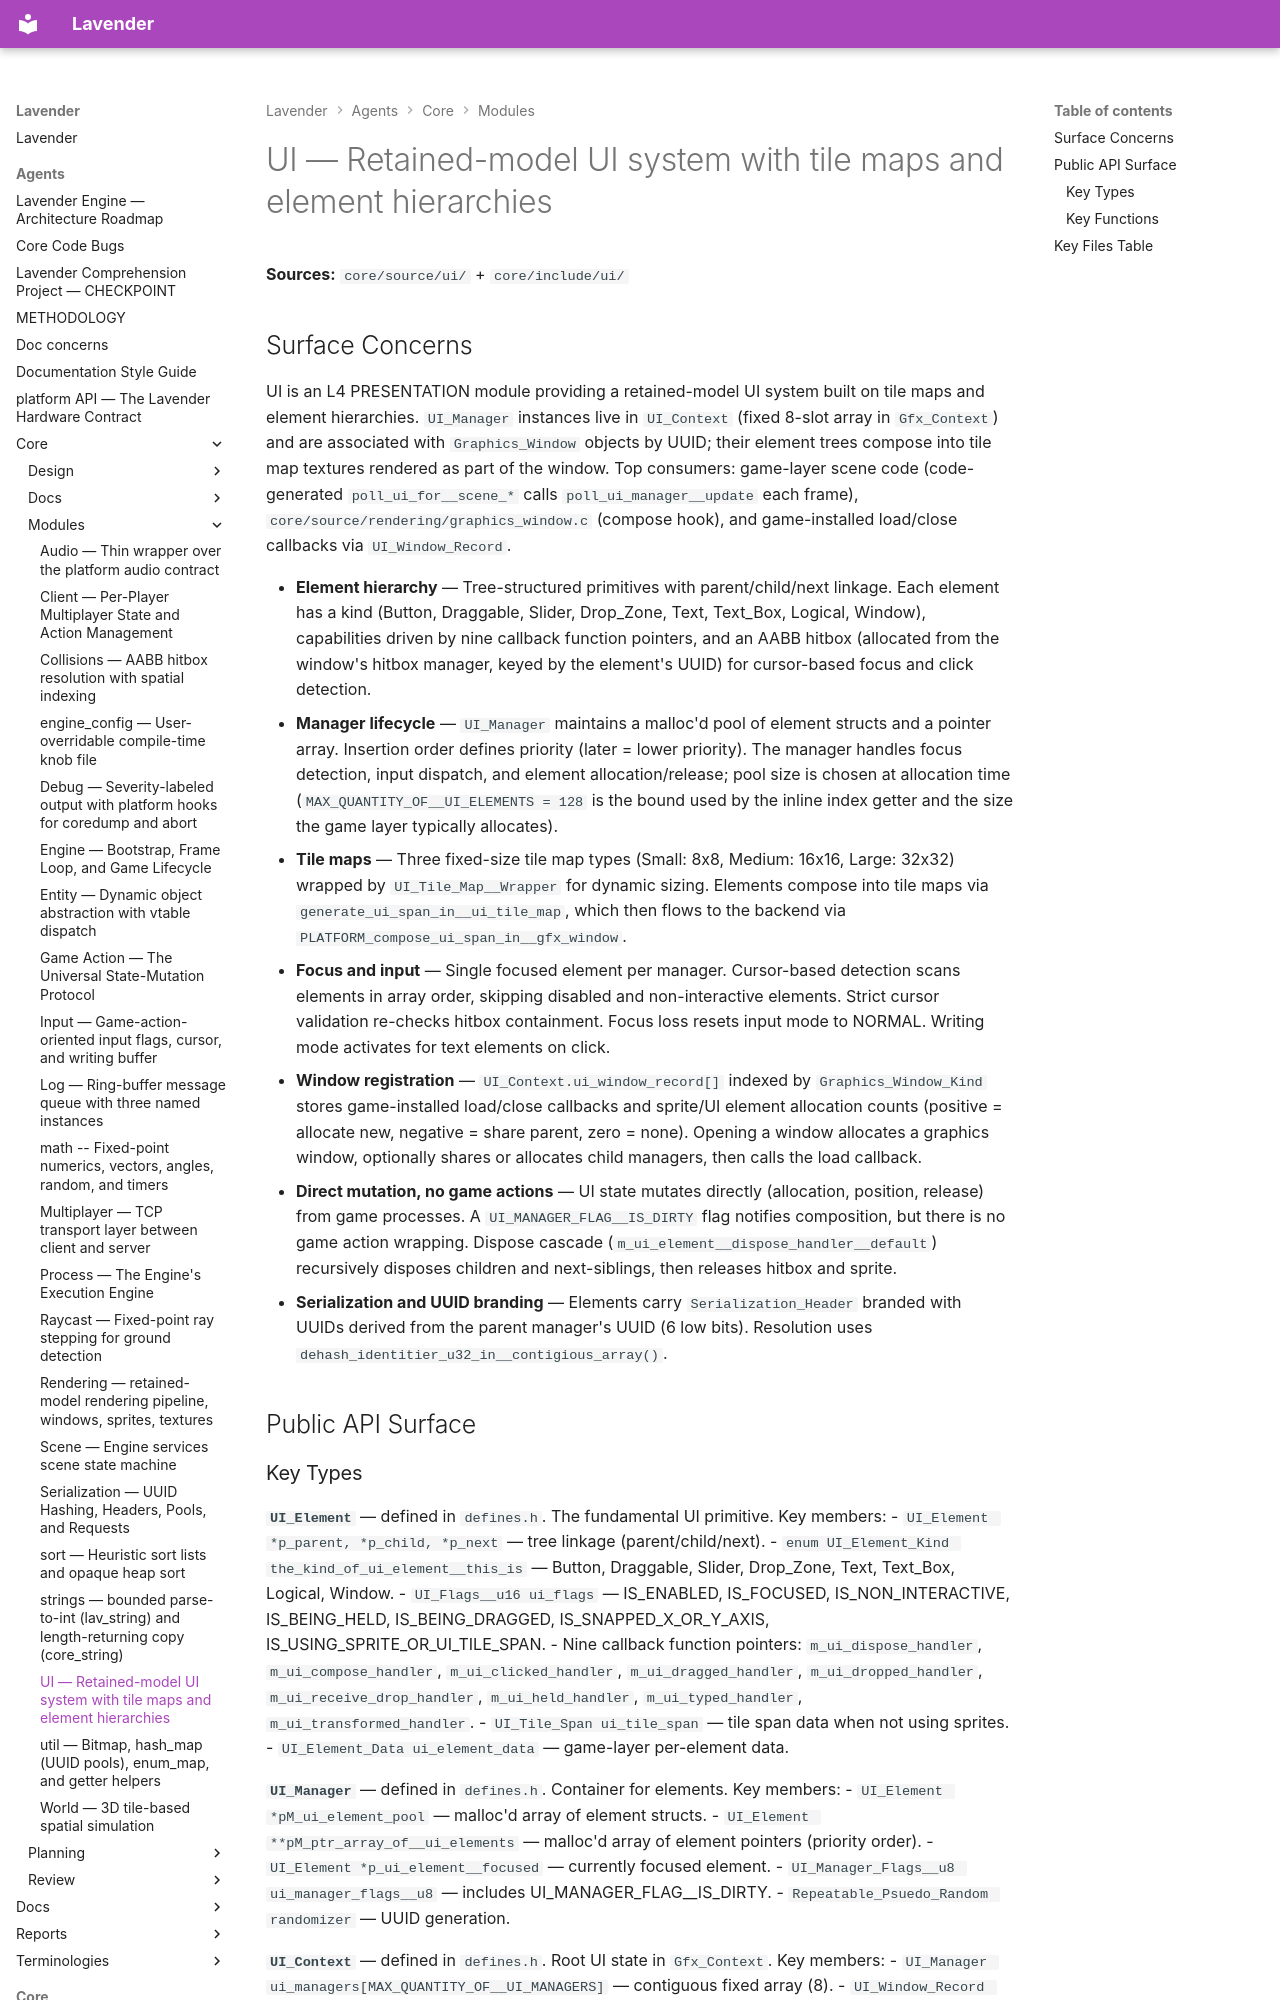

repository: darius-grauslys/lavender · page: agents/core/modules/ui.html · generator: mkdocs

# UI — Retained-model UI system with tile maps and element hierarchies

**Sources:** `core/source/ui/` + `core/include/ui/`

## Surface Concerns

UI is an L4 PRESENTATION module providing a retained-model UI system built on tile maps and element hierarchies. `UI_Manager` instances live in `UI_Context` (fixed 8-slot array in `Gfx_Context`) and are associated with `Graphics_Window` objects by UUID; their element trees compose into tile map textures rendered as part of the window. Top consumers: game-layer scene code (code-generated `poll_ui_for__scene_*` calls `poll_ui_manager__update` each frame), `core/source/rendering/graphics_window.c` (compose hook), and game-installed load/close callbacks via `UI_Window_Record`.

- **Element hierarchy** — Tree-structured primitives with parent/child/next linkage. Each element has a kind (Button, Draggable, Slider, Drop_Zone, Text, Text_Box, Logical, Window), capabilities driven by nine callback function pointers, and an AABB hitbox (allocated from the window's hitbox manager, keyed by the element's UUID) for cursor-based focus and click detection.
- **Manager lifecycle** — `UI_Manager` maintains a malloc'd pool of element structs and a pointer array. Insertion order defines priority (later = lower priority). The manager handles focus detection, input dispatch, and element allocation/release; pool size is chosen at allocation time (`MAX_QUANTITY_OF__UI_ELEMENTS = 128` is the bound used by the inline index getter and the size the game layer typically allocates).
- **Tile maps** — Three fixed-size tile map types (Small: 8x8, Medium: 16x16, Large: 32x32) wrapped by `UI_Tile_Map__Wrapper` for dynamic sizing. Elements compose into tile maps via `generate_ui_span_in__ui_tile_map`, which then flows to the backend via `PLATFORM_compose_ui_span_in__gfx_window`.
- **Focus and input** — Single focused element per manager. Cursor-based detection scans elements in array order, skipping disabled and non-interactive elements. Strict cursor validation re-checks hitbox containment. Focus loss resets input mode to NORMAL. Writing mode activates for text elements on click.
- **Window registration** — `UI_Context.ui_window_record[]` indexed by `Graphics_Window_Kind` stores game-installed load/close callbacks and sprite/UI element allocation counts (positive = allocate new, negative = share parent, zero = none). Opening a window allocates a graphics window, optionally shares or allocates child managers, then calls the load callback.
- **Direct mutation, no game actions** — UI state mutates directly (allocation, position, release) from game processes. A `UI_MANAGER_FLAG__IS_DIRTY` flag notifies composition, but there is no game action wrapping. Dispose cascade (`m_ui_element__dispose_handler__default`) recursively disposes children and next-siblings, then releases hitbox and sprite.
- **Serialization and UUID branding** — Elements carry `Serialization_Header` branded with UUIDs derived from the parent manager's UUID (6 low bits). Resolution uses `dehash_identitier_u32_in__contigious_array()`.

## Public API Surface
